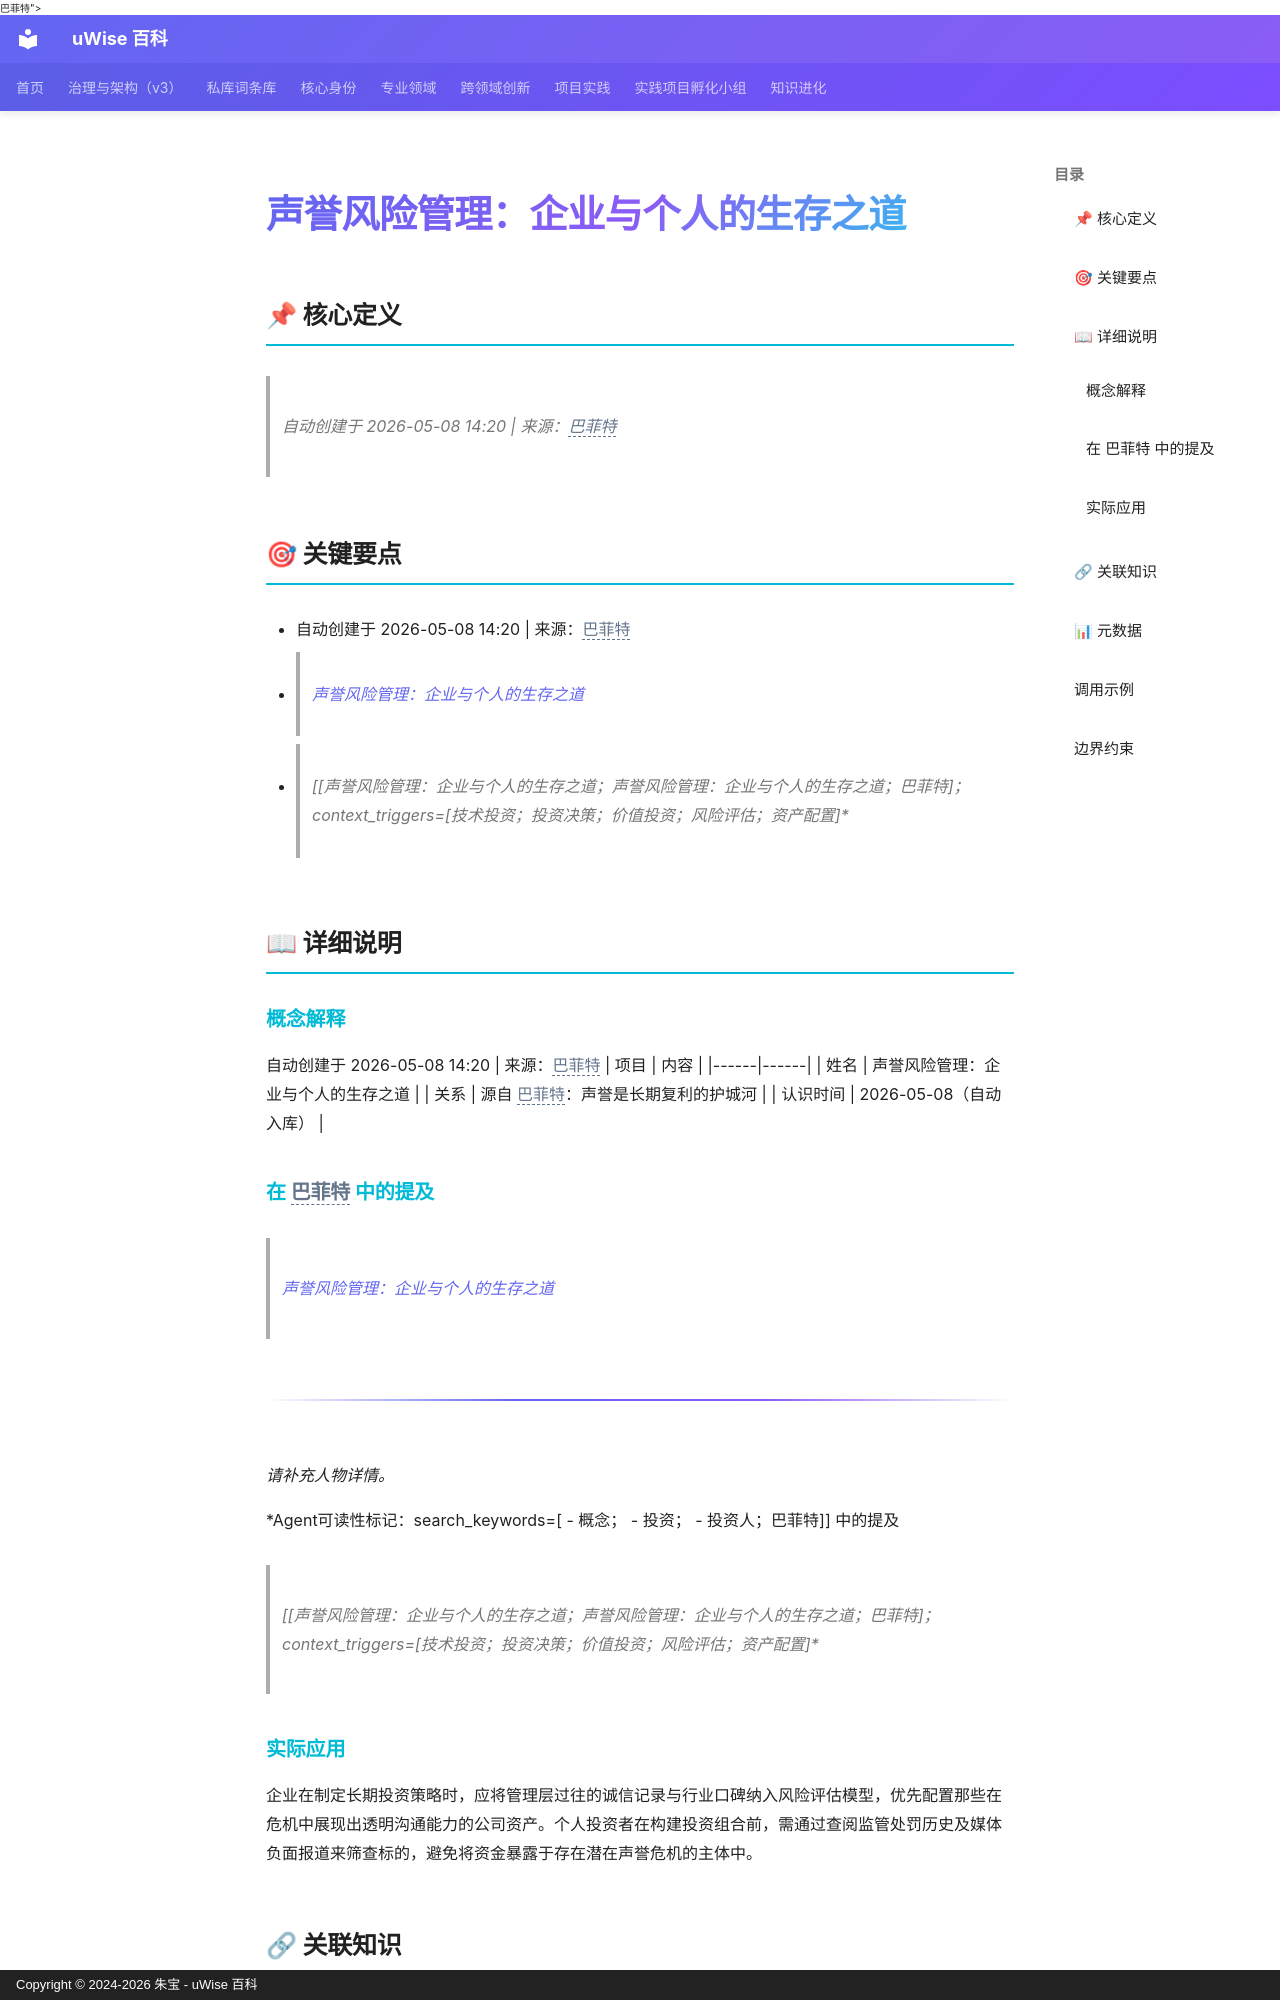

repository: zhubao315/uWise · page: vault-encyclopedia/md-2f591ff4/index.html · generator: mkdocs · copyright: Copyright © 2024-2026 朱宝 - uWise 百科

---
title: "声誉风险管理：企业与个人的生存之道"
description: "自动创建于 2026-05-08 14:20 | 来源：<span class=\"uw-unresolved\" data-target=\"巴菲特\" title=\"未解析的双链目标：巴菲特\">巴菲特</span>"
---

# 声誉风险管理：企业与个人的生存之道

## 📌 核心定义

> 自动创建于 2026-05-08 14:20 | 来源：<span class="uw-unresolved" data-target="巴菲特" title="未解析的双链目标：巴菲特">巴菲特</span>

## 🎯 关键要点

- 自动创建于 2026-05-08 14:20 | 来源：<span class="uw-unresolved" data-target="巴菲特" title="未解析的双链目标：巴菲特">巴菲特</span>
- > [声誉风险管理：企业与个人的生存之道](../md-2f591ff4/)
- > [[声誉风险管理：企业与个人的生存之道；声誉风险管理：企业与个人的生存之道；巴菲特]；context_triggers=[技术投资；投资决策；价值投资；风险评估；资产配置]*

## 📖 详细说明

### 概念解释
自动创建于 2026-05-08 14:20 | 来源：<span class="uw-unresolved" data-target="巴菲特" title="未解析的双链目标：巴菲特">巴菲特</span>
| 项目 | 内容 |
|------|------|
| 姓名 | 声誉风险管理：企业与个人的生存之道 |
| 关系 | 源自 <span class="uw-unresolved" data-target="巴菲特" title="未解析的双链目标：巴菲特">巴菲特</span>：声誉是长期复利的护城河 |
| 认识时间 | 2026-05-08（自动入库） |

### 在 <span class="uw-unresolved" data-target="巴菲特" title="未解析的双链目标：巴菲特">巴菲特</span> 中的提及
> [声誉风险管理：企业与个人的生存之道](../md-2f591ff4/)

---

*请补充人物详情。*

*Agent可读性标记：search_keywords=[  - 概念；  - 投资；  - 投资人；巴菲特]] 中的提及
> [[声誉风险管理：企业与个人的生存之道；声誉风险管理：企业与个人的生存之道；巴菲特]；context_triggers=[技术投资；投资决策；价值投资；风险评估；资产配置]*


### 实际应用

企业在制定长期投资策略时，应将管理层过往的诚信记录与行业口碑纳入风险评估模型，优先配置那些在危机中展现出透明沟通能力的公司资产。个人投资者在构建投资组合前，需通过查阅监管处罚历史及媒体负面报道来筛查标的，避免将资金暴露于存在潜在声誉危机的主体中。
